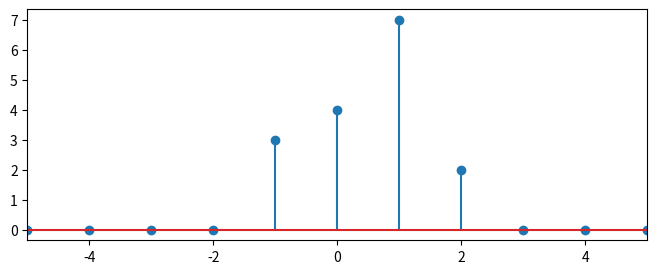

Recreate this plot in Python.
import numpy as np
import matplotlib.pyplot as plt

x = np.array([0, 1, 1, 2, 0])
h = np.array([0, 0, 0, 3, 1, 0, 0])
hr = np.flip(h)
xo = 2
ho = 4
y = np.zeros(len(x) + len(h) - 1)
for n in range(len(y)):
    xkmin = max(0, n - len(h) + 1)
    xkmax = min(len(x), n + 1)
    hkmin = max(0, len(h) - n - 1)
    hkmax = min(len(h), len(x) + len(h) - n - 1)
    y[n] = np.sum(x[xkmin:xkmax] * hr[hkmin:hkmax])
    print("y[{0}] = x[{1}:{2}]*h[{3}:{4}] = {5}".format(n, xkmin, xkmax, hkmin, hkmax, y[n]))
n = np.arange(-5, 6, 1)
fig, ax = plt.subplots(figsize=(8, 3))
ax.stem(n, y)
plt.xlim(-5, 5)
plt.show()